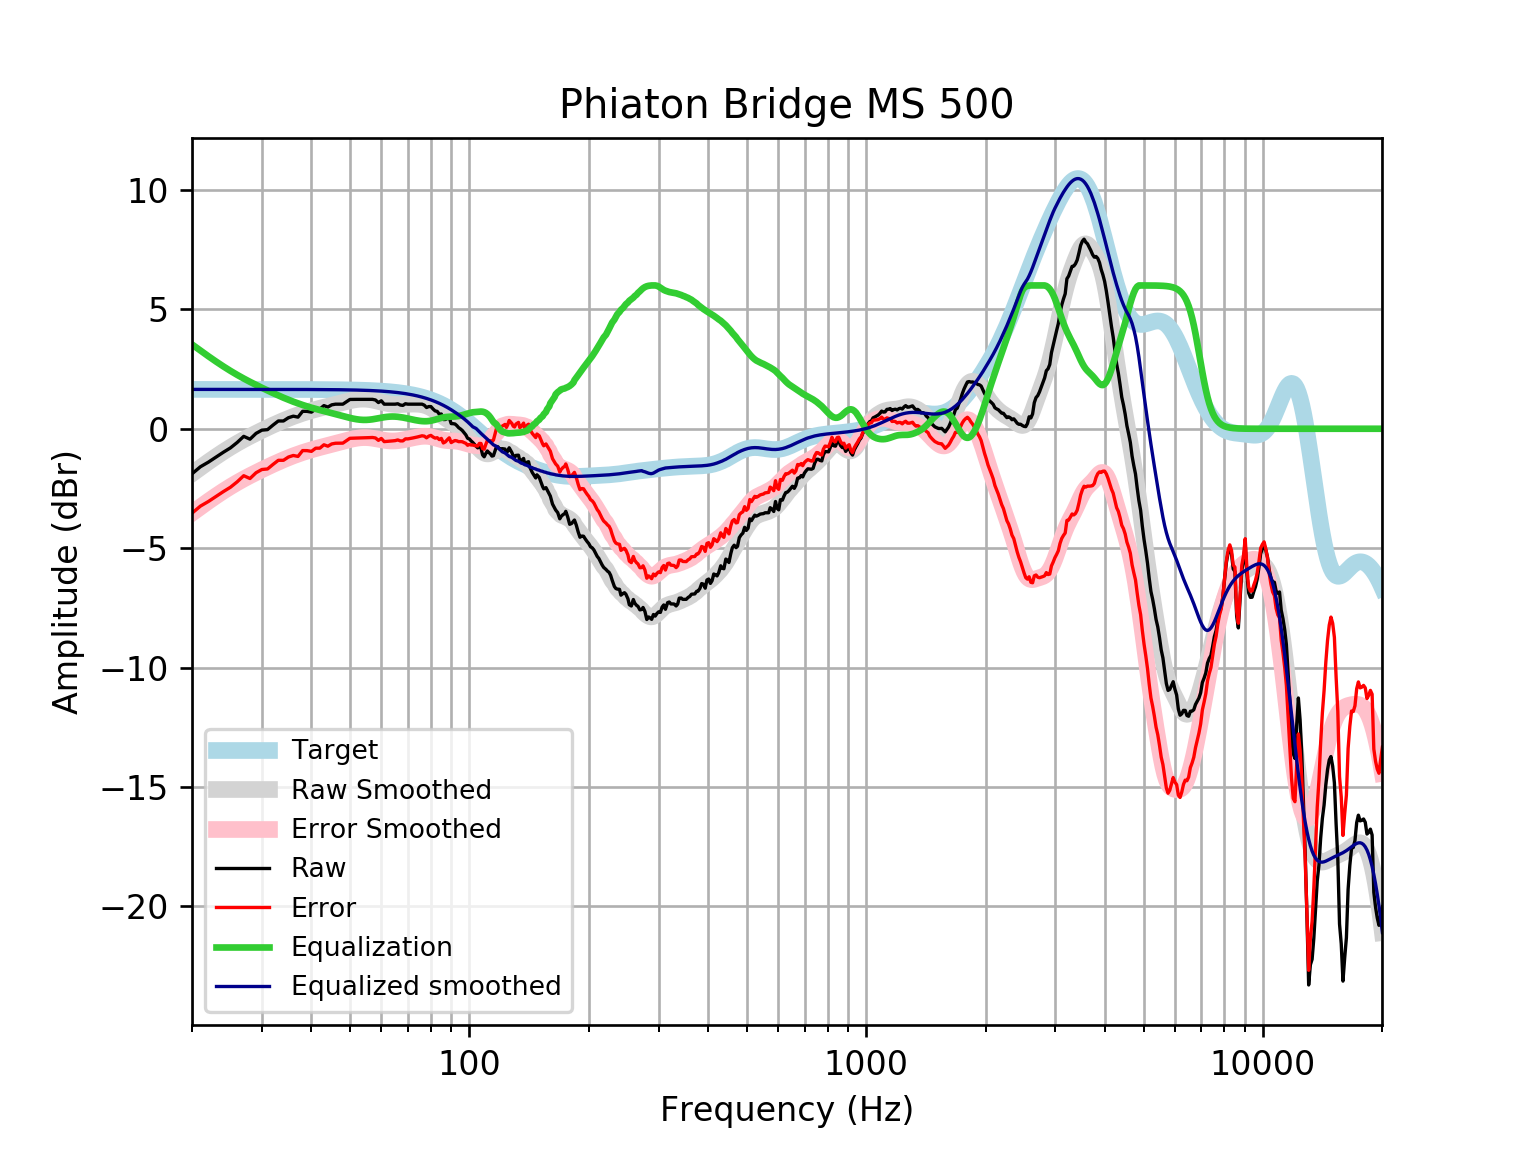

The table this chart was drawn from, first rows:
frequency, raw, error, smoothed, error_smoothed, equalization, equalized_raw, equalized_smoothed, target
20, -1.887, -3.535, -1.882, -3.53, 3.53, 1.643, 1.648, 1.648
21, -1.591, -3.239, -1.625, -3.273, 3.273, 1.682, 1.648, 1.648
22, -1.397, -3.045, -1.386, -3.034, 3.034, 1.637, 1.648, 1.648
23, -1.183, -2.831, -1.165, -2.813, 2.813, 1.629, 1.648, 1.648
24, -0.9821, -2.63, -0.9608, -2.609, 2.609, 1.627, 1.648, 1.648
25, -0.8008, -2.449, -0.7758, -2.424, 2.424, 1.623, 1.648, 1.648
26, -0.5733, -2.221, -0.608, -2.256, 2.256, 1.682, 1.648, 1.648
27, -0.3183, -1.966, -0.4558, -2.103, 2.103, 1.785, 1.648, 1.648
28, -0.4365, -2.084, -0.3168, -1.964, 1.964, 1.528, 1.647, 1.647
29, -0.1942, -1.841, -0.1883, -1.836, 1.836, 1.641, 1.647, 1.647
30, -0.05872, -1.706, -0.06828, -1.715, 1.715, 1.657, 1.647, 1.647
31, -0.03667, -1.684, 0.04482, -1.602, 1.602, 1.566, 1.647, 1.647
32, 0.1527, -1.494, 0.1516, -1.495, 1.495, 1.648, 1.647, 1.647
33, 0.3254, -1.321, 0.2521, -1.394, 1.394, 1.72, 1.647, 1.647
34, 0.3254, -1.321, 0.3459, -1.3, 1.3, 1.626, 1.646, 1.646
35, 0.4618, -1.184, 0.4324, -1.213, 1.213, 1.675, 1.646, 1.646
36, 0.5265, -1.119, 0.5116, -1.134, 1.134, 1.66, 1.645, 1.645
37, 0.4863, -1.159, 0.5835, -1.061, 1.061, 1.548, 1.645, 1.645
38, 0.7304, -0.914, 0.6487, -0.9957, 0.9957, 1.726, 1.644, 1.644
39, 0.7277, -0.916, 0.7078, -0.9359, 0.9359, 1.664, 1.644, 1.644
40, 0.6965, -0.9464, 0.7618, -0.8811, 0.8811, 1.578, 1.643, 1.643
41, 0.8283, -0.8138, 0.8114, -0.8307, 0.8307, 1.659, 1.642, 1.642
42, 0.8283, -0.8128, 0.8574, -0.7837, 0.7837, 1.612, 1.641, 1.641
43, 0.9691, -0.6708, 0.9006, -0.7393, 0.7393, 1.708, 1.64, 1.64
44, 0.9087, -0.7299, 0.9419, -0.6967, 0.6967, 1.605, 1.639, 1.639
45, 1.002, -0.6356, 0.982, -0.6551, 0.6551, 1.657, 1.637, 1.637
46, 1.029, -0.606, 1.022, -0.6137, 0.6137, 1.643, 1.635, 1.635
47, 1.029, -0.6041, 1.061, -0.5723, 0.5723, 1.602, 1.634, 1.633
48, 1.029, -0.6019, 1.1, -0.5313, 0.5313, 1.561, 1.631, 1.631
49, 1.13, -0.4989, 1.137, -0.4916, 0.4916, 1.622, 1.629, 1.629
50, 1.227, -0.3994, 1.171, -0.4548, 0.4548, 1.682, 1.626, 1.626
51, 1.231, -0.3926, 1.201, -0.4226, 0.4226, 1.653, 1.623, 1.623
52, 1.231, -0.3892, 1.223, -0.397, 0.397, 1.628, 1.62, 1.62
53, 1.231, -0.3855, 1.237, -0.3794, 0.3794, 1.61, 1.616, 1.616
54, 1.231, -0.3813, 1.241, -0.3707, 0.3707, 1.601, 1.612, 1.612
55, 1.231, -0.3766, 1.236, -0.371, 0.371, 1.602, 1.607, 1.607
56, 1.231, -0.3715, 1.222, -0.3798, 0.3798, 1.61, 1.602, 1.602
57, 1.231, -0.3659, 1.201, -0.3955, 0.3955, 1.626, 1.596, 1.596
58, 1.204, -0.386, 1.174, -0.4161, 0.4161, 1.62, 1.59, 1.59
59, 1.098, -0.4859, 1.144, -0.4391, 0.4391, 1.537, 1.583, 1.583
60, 1.17, -0.4057, 1.114, -0.4621, 0.4621, 1.632, 1.576, 1.576
61, 1.029, -0.5383, 1.085, -0.4825, 0.4825, 1.512, 1.568, 1.568
62, 1.029, -0.5294, 1.06, -0.4984, 0.4984, 1.528, 1.559, 1.559
63, 1.029, -0.5197, 1.041, -0.5085, 0.5085, 1.538, 1.549, 1.549
64, 1.029, -0.5091, 1.026, -0.5121, 0.5121, 1.541, 1.538, 1.538
65, 1.029, -0.4975, 1.018, -0.5092, 0.5092, 1.539, 1.527, 1.527
66, 1.046, -0.468, 1.014, -0.5005, 0.5005, 1.547, 1.514, 1.514
67, 0.9924, -0.5085, 1.014, -0.4869, 0.4869, 1.479, 1.501, 1.501
68, 0.9779, -0.5084, 1.017, -0.4694, 0.4694, 1.447, 1.486, 1.486
69, 1.048, -0.4231, 1.021, -0.4492, 0.4492, 1.497, 1.471, 1.471
70, 1.029, -0.4243, 1.026, -0.4273, 0.4273, 1.457, 1.454, 1.454
71, 1.029, -0.4061, 1.031, -0.4049, 0.4049, 1.434, 1.436, 1.436
72, 1.029, -0.3866, 1.033, -0.3829, 0.3829, 1.412, 1.416, 1.416
73, 1.029, -0.3658, 1.033, -0.3624, 0.3624, 1.392, 1.395, 1.395
74, 1.029, -0.3435, 1.029, -0.3443, 0.3443, 1.374, 1.373, 1.373
75, 1.029, -0.3198, 1.02, -0.3297, 0.3297, 1.359, 1.349, 1.349
76, 1.029, -0.2946, 1.005, -0.3194, 0.3194, 1.349, 1.324, 1.324
77, 0.9871, -0.3101, 0.9829, -0.3143, 0.3143, 1.301, 1.297, 1.297
78, 0.8893, -0.3796, 0.9536, -0.3152, 0.3152, 1.204, 1.269, 1.269
79, 0.9288, -0.3101, 0.9163, -0.3225, 0.3225, 1.251, 1.239, 1.239
... 553 more rows
